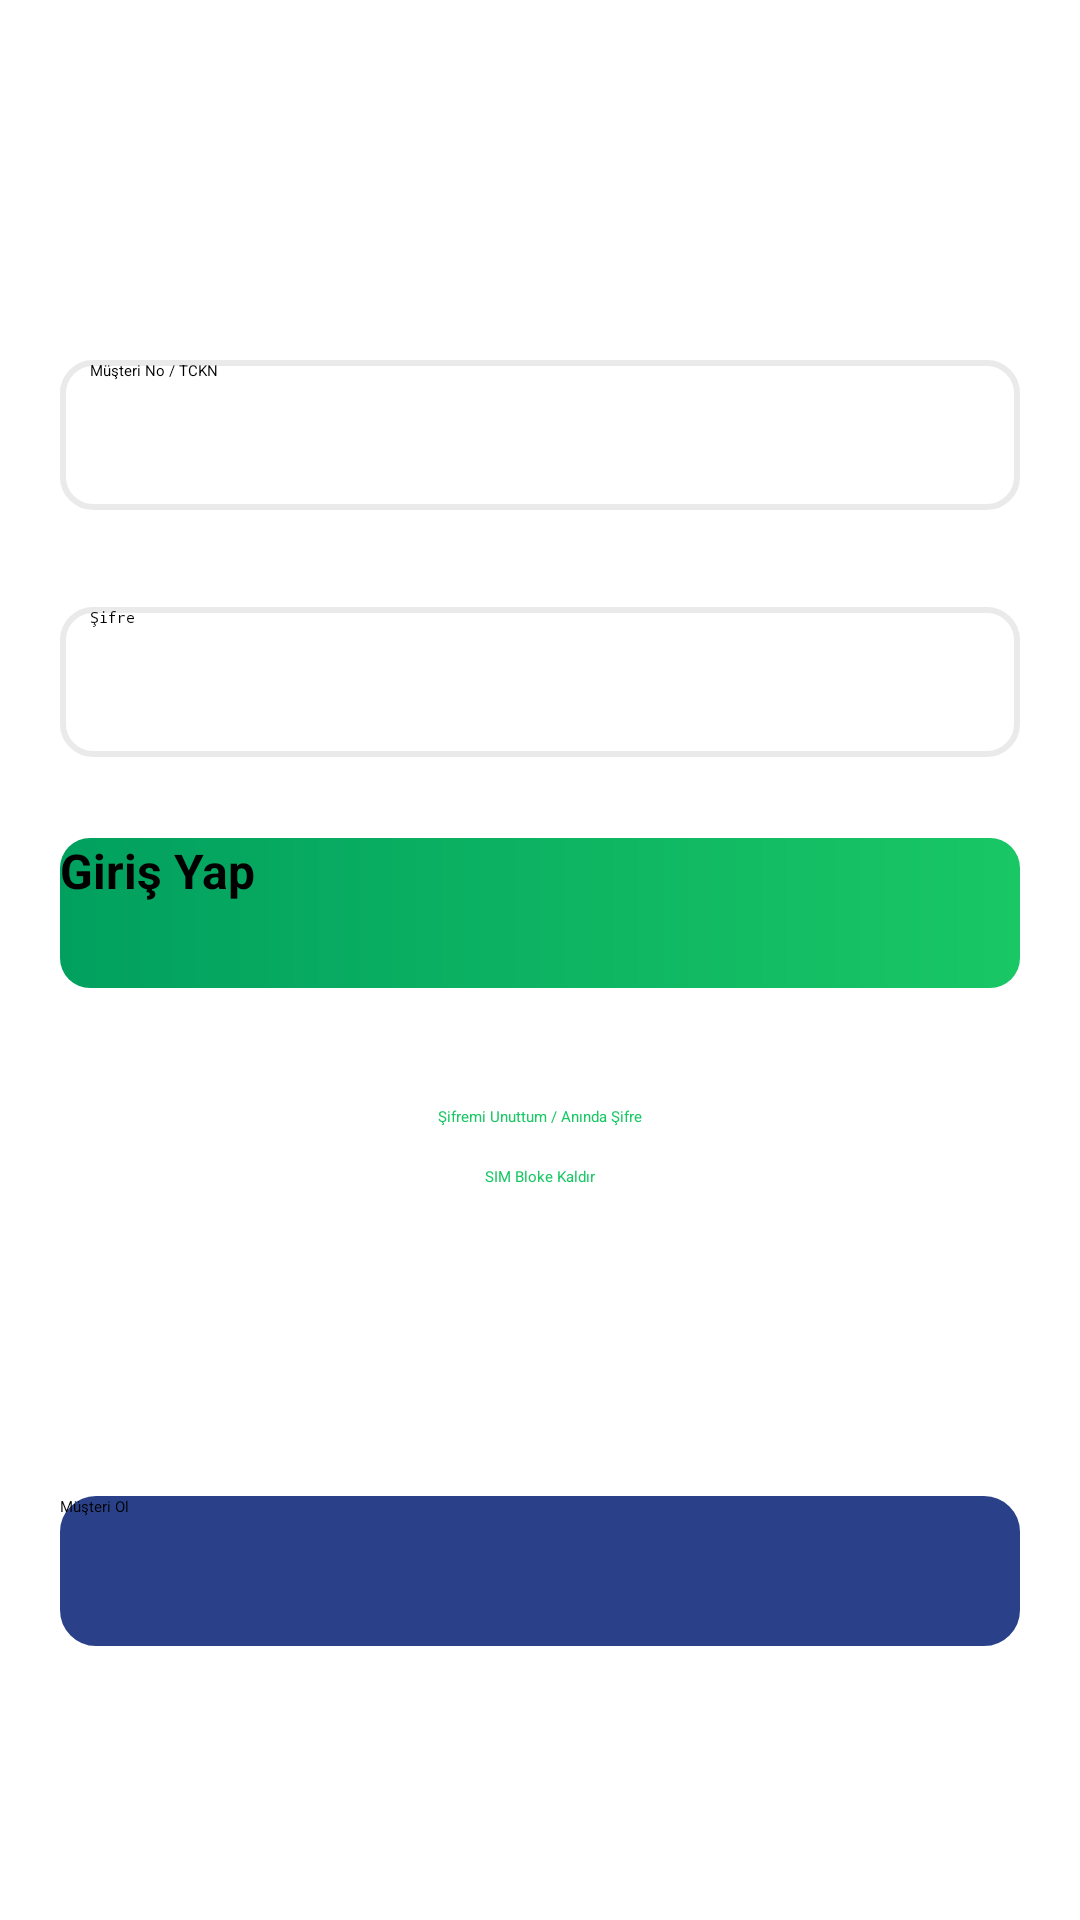

Write the Android layout XML for this screen, with the resource values it uses.
<!-- AndroidManifest.xml: application theme Theme.HayatWallet -->
<!-- res/layout/fragment_login.xml -->
<?xml version="1.0" encoding="utf-8"?>
<androidx.constraintlayout.widget.ConstraintLayout
    xmlns:android="http://schemas.android.com/apk/res/android"
    xmlns:app="http://schemas.android.com/apk/res-auto"
    xmlns:tools="http://schemas.android.com/tools"
    android:id="@+id/frameLayout2"
    android:layout_width="match_parent"
    android:layout_height="match_parent"
    android:background="@drawable/shadow_background"
    tools:context=".scenes.login.LoginFragment">


        <EditText
            android:id="@+id/idInput"
            android:layout_width="fill_parent"
            android:layout_height="50dp"
            android:layout_marginStart="20dp"
            android:layout_marginTop="100dp"
            android:layout_marginEnd="20dp"
            android:background="@drawable/custom_input"
            android:ems="10"
            android:hint="@string/hintForTC"
            android:inputType="textEmailAddress"
            android:paddingLeft="10dp"
            android:textAlignment="viewStart"
            android:textColorHint="#000000"
            app:layout_constraintBottom_toBottomOf="parent"
            app:layout_constraintEnd_toEndOf="parent"
            app:layout_constraintHorizontal_bias="0.0"
            app:layout_constraintStart_toStartOf="parent"
            app:layout_constraintTop_toBottomOf="@+id/imageView"
            app:layout_constraintVertical_bias="0.0" />

        <EditText
            android:id="@+id/PasswordField"
            android:layout_width="fill_parent"
            android:layout_height="50dp"
            android:layout_marginStart="20dp"
            android:layout_marginTop="32dp"
            android:layout_marginEnd="20dp"
            android:background="@drawable/custom_input"
            android:ems="10"
            android:hint="@string/passwordHint"
            android:paddingLeft="10dp"
            android:inputType="textPassword"
            android:textAlignment="viewStart"
            android:textColorHint="#000000"
            app:layout_constraintBottom_toBottomOf="parent"
            app:layout_constraintEnd_toEndOf="parent"
            app:layout_constraintHorizontal_bias="0.0"
            app:layout_constraintStart_toStartOf="parent"
            app:layout_constraintTop_toBottomOf="@+id/idInput"
            app:layout_constraintVertical_bias="0.001" />

        <ImageView
            android:id="@+id/imageView"
            android:layout_width="wrap_content"
            android:layout_height="wrap_content"
            android:layout_marginStart="20dp"
            android:layout_marginTop="20dp"
            android:src="@drawable/logo1"
            app:layout_constraintEnd_toEndOf="parent"
            app:layout_constraintHorizontal_bias="0.0"
            app:layout_constraintStart_toStartOf="parent"
            app:layout_constraintTop_toTopOf="parent" />

        <Button
            android:id="@+id/LogInButton"
            android:layout_width="fill_parent"
            android:layout_height="50dp"
            android:layout_marginStart="20dp"
            android:layout_marginEnd="20dp"
            android:background="@drawable/btn1"
            app:backgroundTint="@null"

            android:text="@string/Login"
            android:textSize="16sp"
            android:textStyle="bold"
            app:layout_constraintBottom_toBottomOf="parent"
            app:layout_constraintEnd_toEndOf="parent"
            app:layout_constraintHorizontal_bias="0.49"
            app:layout_constraintStart_toStartOf="parent"
            app:layout_constraintTop_toBottomOf="@+id/PasswordField"
            app:layout_constraintVertical_bias="0.07999998" />

        <TextView
            android:id="@+id/ForgotPassword"
            android:layout_width="wrap_content"
            android:layout_height="wrap_content"
            android:text="@string/ForgetPassword"
            android:textColor="@color/endColor"
            app:layout_constraintBottom_toBottomOf="parent"
            app:layout_constraintEnd_toEndOf="parent"
            app:layout_constraintStart_toStartOf="parent"
            app:layout_constraintTop_toBottomOf="@+id/LogInButton"
            app:layout_constraintVertical_bias="0.13" />

        <TextView
            android:id="@+id/SIMField"
            android:layout_width="wrap_content"
            android:layout_height="wrap_content"
            android:text="@string/SimBloke"
            android:textColor="@color/endColor"
            app:layout_constraintBottom_toBottomOf="parent"
            app:layout_constraintEnd_toEndOf="parent"
            app:layout_constraintStart_toStartOf="parent"
            app:layout_constraintTop_toBottomOf="@+id/ForgotPassword"
            app:layout_constraintVertical_bias="0.050000012" />

        <Button
            android:id="@+id/button3"
            android:layout_width="match_parent"
            android:layout_height="50dp"
            android:layout_marginStart="20dp"
            android:layout_marginEnd="20dp"
            android:background="@drawable/btn3"
            android:text="Müşteri Ol"
            app:backgroundTint="@null"
            app:layout_constraintBottom_toBottomOf="parent"
            app:layout_constraintEnd_toEndOf="parent"
            app:layout_constraintStart_toStartOf="parent"
            app:layout_constraintTop_toBottomOf="@+id/SIMField"
            app:layout_constraintVertical_bias="0.53" />

</androidx.constraintlayout.widget.ConstraintLayout>
<!-- resources referenced by this layout -->
<resources>
  <color name="endColor">#19c765</color>
  <!-- drawable btn1 (drawable) -->
  <?xml version="1.0" encoding="utf-8"?>
  <shape xmlns:android="http://schemas.android.com/apk/res/android">
              <gradient android:startColor="@color/startColor"
                  android:endColor="@color/endColor"
                  android:type="linear">
              </gradient>
      <corners android:radius="10dp"/>
  </shape>
  <!-- drawable btn3 (drawable) -->
  <?xml version="1.0" encoding="utf-8"?>
  <shape xmlns:android="http://schemas.android.com/apk/res/android">
      <corners android:radius="10dp"/>
      <stroke android:color="@color/blue"
          android:width="4dp"/>
      <solid android:color="@color/blue" />
  </shape>
  <!-- drawable custom_input (drawable) -->
  <selector xmlns:android="http://schemas.android.com/apk/res/android">
      <item android:state_focused="true">
          <shape android:shape="rectangle">
              <solid android:color="@color/white"/>
              <corners android:radius="10dp"/>
              <stroke android:color="@color/inputborder" android:width="2dp"/>
          </shape>
      </item>
      <item>
          <shape android:shape="rectangle">
              <solid android:color="@color/white"/>
              <corners android:radius="10dp"/>
              <stroke android:color="@color/inputborder" android:width="2dp"/>
          </shape>
      </item>
  </selector>
  <string name="ForgetPassword"> Şifremi Unuttum / Anında Şifre</string>
  <string name="Login">Giriş Yap</string>
  <string name="SimBloke"> SIM Bloke Kaldır</string>
  <string name="hintForTC">Müşteri No / TCKN</string>
  <string name="passwordHint">Şifre</string>
  <color name="startColor">#01a05f</color>
  <color name="blue">#2a418a</color>
  <color name="white">#FFFFFFFF</color>
  <color name="inputborder">#eaeaea</color>
</resources>
